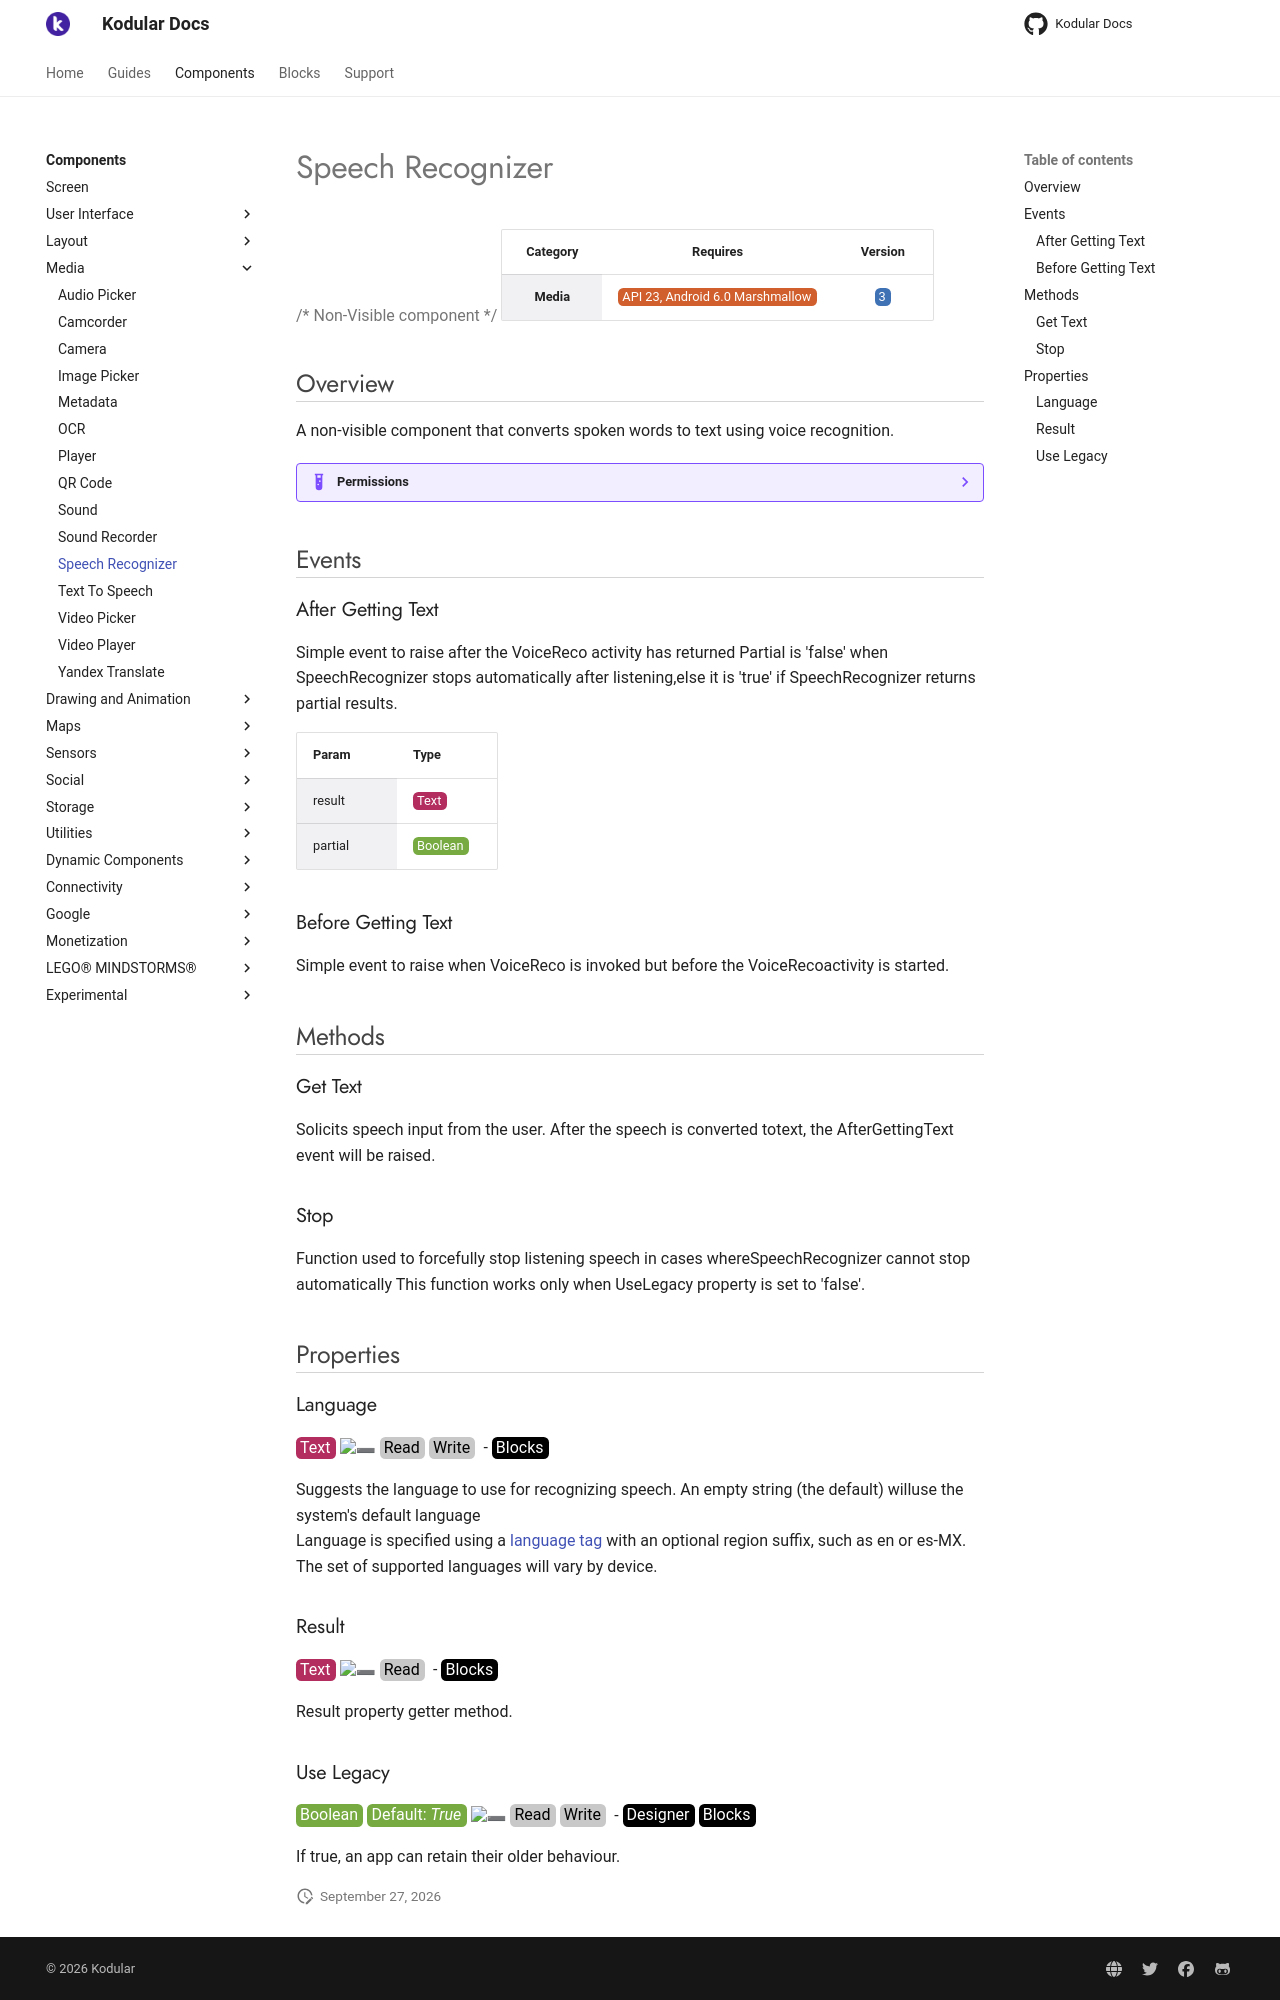

repository: Kodular/Documentation · page: components/media/speech-recognizer/index.html · generator: jekyll

# Speech Recognizer

{>> Non-Visible component<<}

| Category | Requires | Version |
|:--------:|:-------:|:--------:|
|**Media**|<span class="chip chip-any">API 23, Android 6.0 Marshmallow</span>|<span class="chip chip-number">3</span>|

## Overview

A non-visible component that converts spoken words to text using voice recognition.

??? example "Permissions"
    * [android.permission.INTERNET](https://developer.android.com/reference/android/Manifest.permission.html#INTERNET)
    * [android.permission.RECORD_AUDIO](https://developer.android.com/reference/android/Manifest.permission.html#RECORD_AUDIO)

## Events

### After Getting Text

Simple event to raise after the VoiceReco activity has returned
Partial is 'false' when SpeechRecognizer stops automatically after listening,else it is 'true' if SpeechRecognizer returns partial results.

<div class="block" ai2-block="event" not-rendered="true" value="%7B%22componentName%22:%20%22Speech%20Recognizer%22,%20%22name%22:%20%22After%20Getting%20Text%22,%20%22param%22:%20%5B%22result%22,%20%22partial%22%5D%7D"></div>

| Param | Type |
|--------|------|
|result|<span class="chip chip-text">Text</span>|
|partial|<span class="chip chip-boolean">Boolean</span>|

### Before Getting Text

Simple event to raise when VoiceReco is invoked but before the VoiceRecoactivity is started.

<div class="block" ai2-block="event" not-rendered="true" value="%7B%22componentName%22:%20%22Speech%20Recognizer%22,%20%22name%22:%20%22Before%20Getting%20Text%22,%20%22param%22:%20%5B%5D%7D"></div>

## Methods

### Get Text

Solicits speech input from the user. After the speech is converted totext, the AfterGettingText event will be raised.

<div class="block" ai2-block="method" not-rendered="true" value="%7B%22componentName%22:%20%22Speech%20Recognizer%22,%20%22name%22:%20%22Get%20Text%22,%20%22output%22:%20false,%20%22param%22:%20%5B%5D%7D"></div>

### Stop

Function used to forcefully stop listening speech in cases whereSpeechRecognizer cannot stop automatically
This function works only when UseLegacy property is set to 'false'.

<div class="block" ai2-block="method" not-rendered="true" value="%7B%22componentName%22:%20%22Speech%20Recognizer%22,%20%22name%22:%20%22Stop%22,%20%22output%22:%20false,%20%22param%22:%20%5B%5D%7D"></div>

## Properties

### Language

<span style="user-select: none; white-space:pre-wrap;"><span class="chip chip-text">Text</span> :heavy_minus_sign: <span class="chip chip-rw">Read</span> <span class="chip chip-rw">Write</span>  - <span class="chip chip-bd">Blocks</span></span>

Suggests the language to use for recognizing speech. An empty string (the default) willuse the system's default language  
 Language is specified using a [language tag](https://en.wikipedia.org/wiki/List_of_ISO_639-1_codes) with an optional region suffix, such as en or es-MX. The set of supported languages will vary by device.

<div class="block" ai2-block="property" not-rendered="true" value="%7B%22componentName%22:%20%22Speech%20Recognizer%22,%20%22name%22:%20%22Language%22,%20%22getter%22:%20true%7D"></div>
<div class="block" ai2-block="property" not-rendered="true" value="%7B%22componentName%22:%20%22Speech%20Recognizer%22,%20%22name%22:%20%22Language%22,%20%22getter%22:%20false%7D"></div>

### Result

<span style="user-select: none; white-space:pre-wrap;"><span class="chip chip-text">Text</span> :heavy_minus_sign: <span class="chip chip-rw">Read</span>  - <span class="chip chip-bd">Blocks</span></span>

Result property getter method.

<div class="block" ai2-block="property" not-rendered="true" value="%7B%22componentName%22:%20%22Speech%20Recognizer%22,%20%22name%22:%20%22Result%22,%20%22getter%22:%20true%7D"></div>
